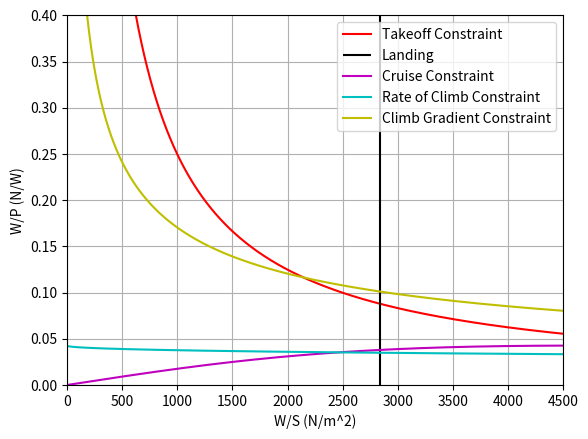

Write the Python code that produced this figure.
import numpy as np
from matplotlib import pyplot as plt
# Take off Distance Constraint
g= 9.80665                      #m/s^2 Gravitational
lambda_trop = -6.5/1000         #
R = 287.0528                    #
rho_0 = 1.225                   #kg/m^3
s_landing = 1370                #m
eff_prop = 0.85                 #- (turboprop)
V_cruise = 275 * 0.51444444     #m/s
h = 280*100*0.3048              #m
W_S = np.arange(1,5000,1)       #N/m^2

#CONSTRAINTS DEPENDING ON THE DESIGN
A = 12                          #- (12-14)
e = 0.7                         #-
CL_max = 1.8                    #- (1.2-1.8 twin engine) & (1.5-1.9 turboprop) max lift coefficient
Cd0 = 0.0335                    #- calculated in Class I conventional: Cdo =Swet_S*Cfo
ROC = 20                        #m/s higher more constraints
ROC_V = 0.083                   #- gradient
CL_to_max = 2.5                 #- (1.9-3.3)
CL_land = 1.9                   #-  (1.7-2.1) (max?)
TOP = 300                       #- (420-460) -> from Raymer graph
V_stall = 61 * 0.514444         #m/s maximum 61kts for CS23

#INTERMEDIATE CALCULATIONS
CL_to = CL_to_max/1.1**2
V_to = 1.1 * V_stall
CD_to = Cd0 + (CL_to**2 /(np.pi * A* e))
rho1524_rho0 = (1 +((lambda_trop* 1524)/(288.150))) ** (-1*(g/(R*lambda_trop)+1))
rho_rho0 = (1 +((lambda_trop* h)/(288.150))) ** (-1*(g/(R*lambda_trop)+1))
rho_cruise = rho_rho0 * rho_0
W_S_stall = 1/2 * rho_0 * V_stall**2 * CL_max

#CALCULATIONS for the GRAPHS
W_P_TOP = TOP/ (W_S) * CL_to * rho_rho0 #(Use this if it's at a different altitude then sea level)
# Landing Distance Constraint
W_S_land = (CL_land * rho_0 * s_landing/0.5915)/(2*0.95) #Change to CS25 regulation
# Cruise Speed Constraint
W_P_cru = eff_prop * (rho_rho0)**(3/4) * ((((Cd0*1/2*rho_cruise*V_cruise**3)/W_S)+(W_S/(np.pi*A*e*1/2*rho_cruise*V_cruise)))**(-1))
# Rate of Climb Constraint
W_P_ROC = eff_prop / (ROC + ((np.sqrt(W_S)*np.sqrt(2/rho_0))/(1.345*((A*e)**(3/4))/(Cd0**(1/4)))))
# Climb Gradent Constraint
W_P_CV = eff_prop / (np.sqrt(W_S)*(ROC_V + CD_to/CL_to)*(np.sqrt((2/rho_0)*(1/CL_to))))

#plt.vlines(W_S_stall,0,0.4,'b',label="V_stall")
plt.plot(W_S,W_P_TOP,'r',label = "Takeoff Constraint")
plt.vlines(W_S_land,0,0.4,'k',label ="Landing")
plt.plot(W_S,W_P_cru,'m',label = "Cruise Constraint")
plt.plot(W_S,W_P_ROC,'c',label = "Rate of Climb Constraint")
plt.plot(W_S,W_P_CV,'y',label = "Climb Gradient Constraint")
plt.xlim(0,1500)
plt.ylim(0,0.4)
plt.xticks(np.arange(0,5000,500))
plt.yticks(np.arange(0,0.41,0.05))
plt.xlabel("W/S (N/m^2)")
plt.ylabel("W/P (N/W)")
plt.legend(loc = "upper right")
plt.grid()
plt.show()